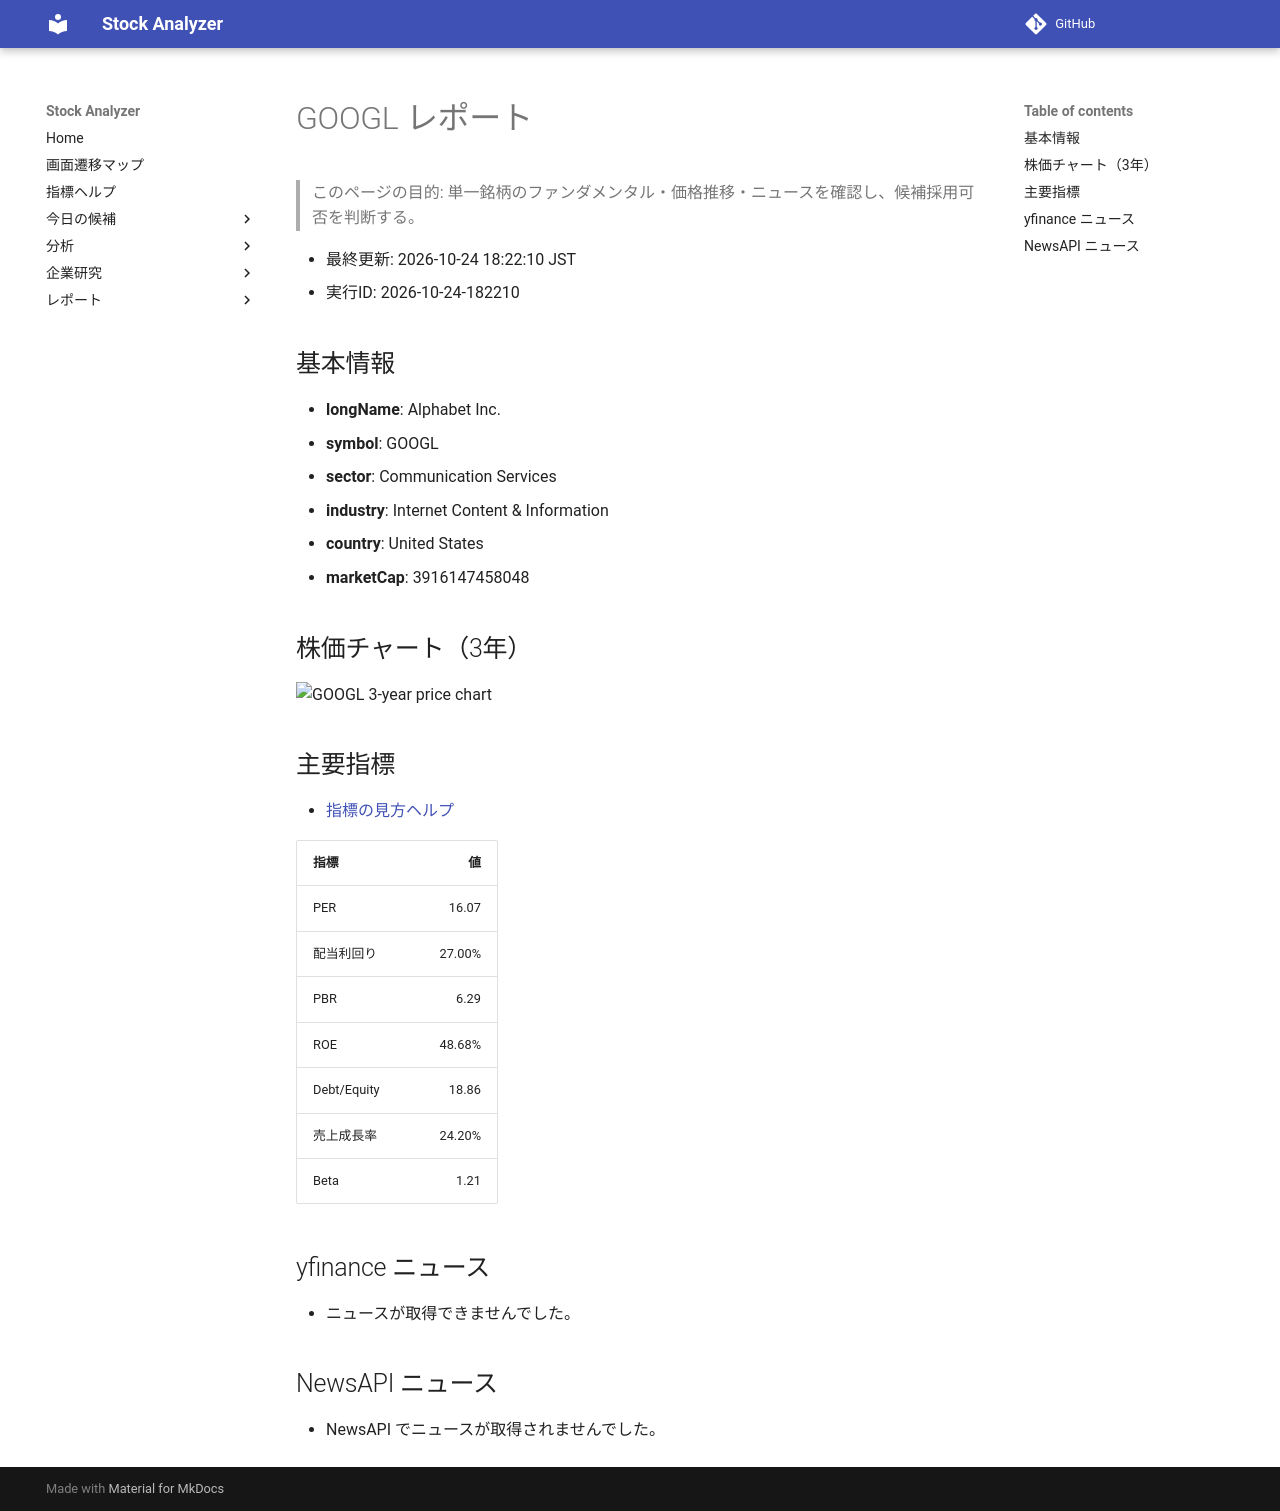

repository: Yumi-note/Making-APP · page: reports/2026-10-24/182210/GOOGL/index.html · generator: mkdocs

# GOOGL レポート

> このページの目的: 単一銘柄のファンダメンタル・価格推移・ニュースを確認し、候補採用可否を判断する。

- 最終更新: 2026-10-24 18:22:10 JST
- 実行ID: 2026-10-24-182210

## 基本情報

- **longName**: Alphabet Inc.
- **symbol**: GOOGL
- **sector**: Communication Services
- **industry**: Internet Content & Information
- **country**: United States
- **marketCap**: 3916147458048

## 株価チャート（3年）

![GOOGL 3-year price chart](GOOGL_3y.png)

## 主要指標

- [指標の見方ヘルプ](../../../../indicators.md)

| 指標 | 値 |
|---|---:|
| PER | 16.07 |
| 配当利回り | 27.00% |
| PBR | 6.29 |
| ROE | 48.68% |
| Debt/Equity | 18.86 |
| 売上成長率 | 24.20% |
| Beta | 1.21 |

## yfinance ニュース

- ニュースが取得できませんでした。

## NewsAPI ニュース

- NewsAPI でニュースが取得されませんでした。
